Run: headless pygame with SDL's dummy video driver; simulated clock (each Clock.tick advances the game by its frame time, no real sleeping); random seed 0; keys injected as events and as key.get_pressed() state; no mouse input.
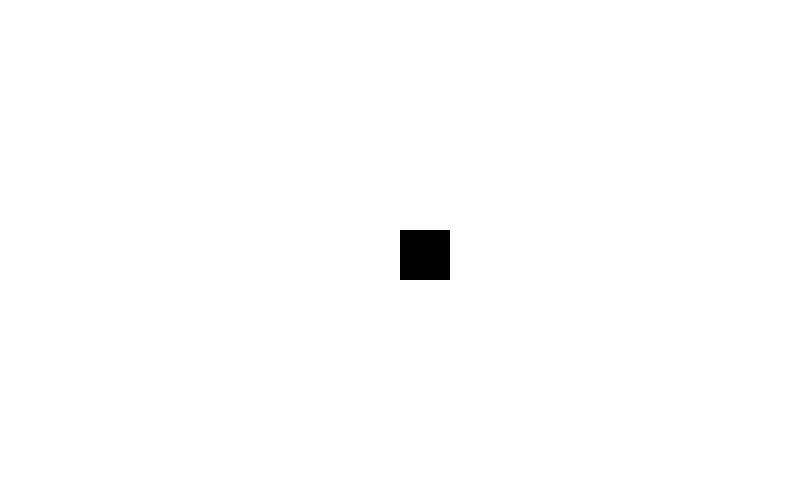
Frame 1 of 4 · flips 1–60 · no input
Frame 2 of 4 · flips 61–180 · tapped SPACE, RETURN · held RIGHT (→), D · screen unchanged from frame 1, image omitted
Frame 3 of 4 · flips 181–300 · held DOWN (↓), S · screen unchanged from frame 2, image omitted
Frame 4 of 4 · flips 301–420 · held LEFT (←), A, UP (↑), W · screen unchanged from frame 3, image omitted

The pygame program that drew these frames:

import pygame, sys

pygame.init()

# Definir colores
BLACK = (0, 0, 0)
WHITE = (255, 255, 255)

size = (800, 500)


# Crear ventana

screen = pygame.display.set_mode(size)

while True:
    for event in pygame.event.get():
        if event.type == pygame.QUIT:
            sys.exit()
    # Logica

    # Color de fondo
    screen.fill(WHITE)

    # ------- ZONA DE DIBUJO

    pygame.draw.rect(screen, BLACK, (400,230,50,50))




    # actualizar pantalla
    pygame.display.flip()
